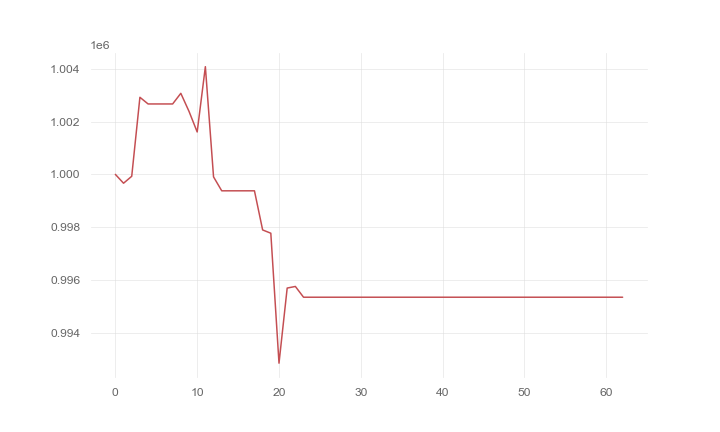

Source data for this figure (header and first rows):
, 0
0, 1000000
1, 999665
2, 999928
3, 1002922
4, 1002669
5, 1002669
6, 1002669
7, 1002669
8, 1003072
9, 1002389
10, 1001608
11, 1004083
12, 999905
13, 999377
14, 999377
15, 999377
16, 999377
17, 999377
18, 997894
19, 997770
20, 992845
21, 995691
22, 995752
23, 995344
24, 995344
25, 995344
26, 995344
27, 995344
28, 995344
29, 995344
30, 995344
31, 995344
32, 995344
33, 995344
34, 995344
35, 995344
36, 995344
37, 995344
38, 995344
39, 995344
40, 995344
41, 995344
42, 995344
43, 995344
44, 995344
45, 995344
46, 995344
47, 995344
48, 995344
49, 995344
50, 995344
51, 995344
52, 995344
53, 995344
54, 995344
55, 995344
56, 995344
57, 995344
58, 995344
59, 995344
... 3 more rows
